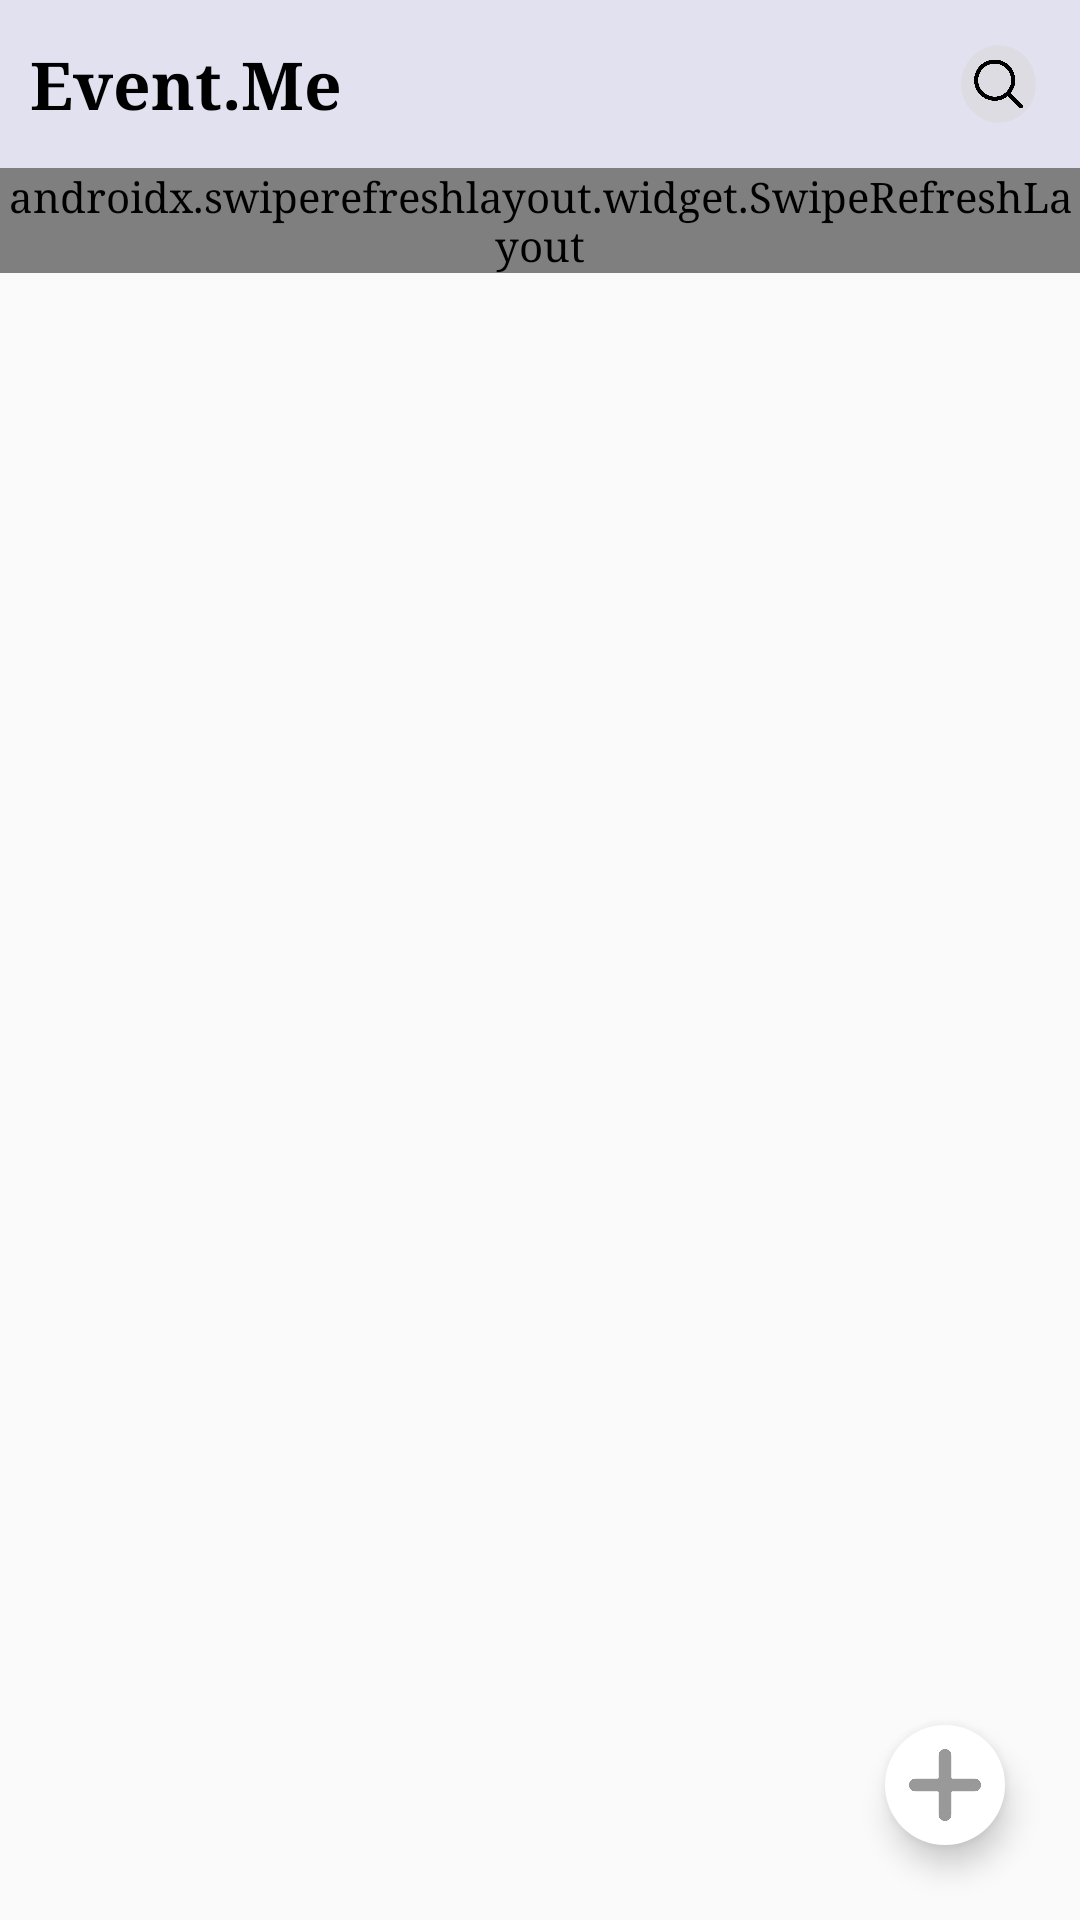

The Android layout XML behind this screen, and the referenced resources:
<!-- AndroidManifest.xml: application theme AppTheme -->
<!-- res/layout/activity_main.xml -->
<?xml version="1.0" encoding="utf-8"?>
<androidx.drawerlayout.widget.DrawerLayout xmlns:android="http://schemas.android.com/apk/res/android"
    xmlns:tools="http://schemas.android.com/tools"
    xmlns:app="http://schemas.android.com/apk/res-auto"
    android:id="@+id/drawer_layout"
    android:layout_width="match_parent"
    android:layout_height="match_parent"
    tools:openDrawer="start">

    <FrameLayout android:id="@+id/fragment_container"
        android:layout_width="match_parent"
        android:layout_height="match_parent"
        app:layout_behavior="@string/appbar_scrolling_view_behavior"
      >

        <LinearLayout
            android:layout_width="match_parent"
            android:layout_height="wrap_content"
            android:background="@android:color/black"
            android:orientation="vertical"
            tools:context=".Activity.MainActivity">


            <LinearLayout
                android:layout_width="match_parent"
                android:layout_height="wrap_content"
                android:orientation="vertical"
                tools:context=".Activity.MainActivity">
<androidx.appcompat.widget.Toolbar
    android:id="@+id/toolbar"
    android:layout_width="match_parent"
    android:layout_height="?actionBarSize"
    android:background="@color/colorToolbar"
    app:contentInsetLeft="0dp"
    app:contentInsetStart="0dp"
    app:contentInsetStartWithNavigation="0dp"
    >
                <LinearLayout
                    android:layout_width="match_parent"
                    android:layout_height="match_parent"

                    android:weightSum="2">

                  


                    <LinearLayout
                        android:id="@+id/llSearch"
                        android:layout_width="0dp"
                        android:visibility="gone"
                        android:layout_height="match_parent"
                        android:layout_weight="1.7"
                        android:layout_gravity="center"
                        android:gravity="center"
                        android:background="@color/colorToolbar">

                        <EditText
                            android:id="@+id/edtSearch"
                            android:layout_width="match_parent"
                            android:layout_height="30dp"
                            android:gravity="center|start"
                            android:paddingStart="10dp"
                            android:background="@drawable/rounded_edittext"
                            android:textColor="@color/colorBlack"
                            android:textSize="15dp" />
                    </LinearLayout>


                    <LinearLayout
                        android:id="@+id/llTitle"
                        android:layout_width="0dp"
                        android:layout_height="match_parent"
                        android:layout_weight="1.7"
                        android:background="@color/colorToolbar">

                        <TextView
                            android:layout_width="match_parent"
                            android:layout_height="match_parent"
                            android:gravity="center|start"
                            android:text="Event.Me"
                            android:paddingStart="10dp"
                            android:textStyle="bold"
                            android:textColor="@color/colorBlack"
                            android:textSize="22dp" />
                    </LinearLayout>

                    <LinearLayout
                        android:id="@+id/llBtnSearch"
                        android:layout_width="0dp"
                        android:layout_height="match_parent"
                        android:layout_gravity="center"
                        android:layout_weight="0.3"
                        android:gravity="center">

                        <ImageView
                            android:layout_width="25dp"
                            android:layout_height="26dp"
                            android:layout_gravity="center"
                            android:background="@drawable/circular_gray_background"
                            android:padding="4dp"
                            android:src="@drawable/search" />
                    </LinearLayout>

                </LinearLayout>

</androidx.appcompat.widget.Toolbar>
                <androidx.swiperefreshlayout.widget.SwipeRefreshLayout
                    android:id="@+id/swipe_container"
                    android:layout_width="match_parent"
                    android:layout_height="match_parent">
                <androidx.recyclerview.widget.RecyclerView
                    android:id="@+id/recycler_view"
                    android:layout_width="match_parent"
                    android:layout_height="wrap_content"
                    android:background="@color/colorGrayLight"
                    android:scrollbars="vertical" />
                </androidx.swiperefreshlayout.widget.SwipeRefreshLayout>


            </LinearLayout>
        </LinearLayout>

        <com.google.android.material.floatingactionbutton.FloatingActionButton
            android:id="@+id/fabAddNewEvent"
            android:layout_width="wrap_content"
            android:layout_height="wrap_content"
            android:layout_gravity="bottom|end"
            android:layout_margin="25dp"
            android:src="@drawable/add"
            android:tint="@color/colorGrayFaint"
            android:backgroundTint="@color/colorWhite"
            app:borderWidth="0dp"
            app:fabSize="mini"
            />

    </FrameLayout>

    <com.google.android.material.navigation.NavigationView
        android:id="@+id/nav_view"
        android:layout_width="wrap_content"
        android:layout_height="match_parent"
        android:layout_gravity="start"
        android:layout_marginEnd="-65dp"
        android:layout_marginRight="-65dp"
        app:menu="@menu/activity_main_drawer"
        app:headerLayout="@layout/nav_header"
        />

</androidx.drawerlayout.widget.DrawerLayout>
<!-- res/layout/nav_header.xml (included above) -->
<?xml version="1.0" encoding="utf-8"?>
<LinearLayout xmlns:android="http://schemas.android.com/apk/res/android"
    xmlns:app="http://schemas.android.com/apk/res-auto"
    xmlns:tools="http://schemas.android.com/tools"
    android:id="@+id/fragment_container"
    android:layout_width="match_parent"
    android:layout_height="wrap_content"
    android:orientation="vertical"
    app:layout_behavior="@string/appbar_scrolling_view_behavior">

    <LinearLayout
        android:layout_width="match_parent"
        android:layout_height="?actionBarSize"
        android:background="@color/colorToolbar"
        android:visibility="gone"
        android:weightSum="2">

        <LinearLayout
            android:id="@+id/llBack"
            android:layout_width="0dp"
            android:layout_height="match_parent"
            android:layout_gravity="center"
            android:layout_weight="0.3"
            android:gravity="center">

            <ImageView
                android:layout_width="30dp"
                android:layout_height="match_parent"
                android:layout_gravity="center"
                android:padding="5dp"
                android:src="@drawable/back_arrow" />
        </LinearLayout>





    </LinearLayout>
    <LinearLayout
        android:layout_width="match_parent"
        android:layout_height="wrap_content"
        android:orientation="horizontal">
        <ImageView
            android:id="@+id/imgDrawerProfile"
            android:layout_width="50dp"
            android:layout_height="50dp"
            android:layout_margin="15dp"
            android:background="@drawable/man"/>
        <LinearLayout
            android:layout_width="wrap_content"
            android:layout_height="wrap_content"
            android:layout_gravity="center|start"
            android:orientation="vertical">
            <TextView
                android:id="@+id/txtDrawerName"
                android:layout_width="match_parent"
                android:layout_height="wrap_content"
                android:textAppearance="@style/TextAppearance.AppCompat.Medium"
                android:textColor="@color/colorBlack"
                android:text="Full Name"/>

            <TextView
                android:id="@+id/txtDrawerUserName"
                android:layout_width="match_parent"
                android:textAppearance="@style/TextAppearance.AppCompat.Small"
                android:textColor="@color/colorBlack"
                android:layout_height="wrap_content"
                android:text="User@name123"/>
        </LinearLayout>
    </LinearLayout>

    <View
        android:layout_width="match_parent"
        android:layout_height="1dp"
        android:background="@color/colorGrayDark"/>

</LinearLayout>
<!-- resources referenced by this layout -->
<resources>
  <color name="colorBlack">#000000</color>
  <color name="colorGrayDark">#5d5d5d</color>
  <color name="colorGrayFaint">#999999</color>
  <color name="colorGrayLight">#85D9D9D9</color>
  <color name="colorToolbar">#e2e1f0</color>
  <color name="colorWhite">#ffffff</color>
  <!-- drawable add: png bitmap (drawable, 4669 bytes) -->
  <!-- drawable back_arrow: png bitmap (drawable, 3503 bytes) -->
  <!-- drawable circular_gray_background (drawable) -->
  <shape xmlns:android="http://schemas.android.com/apk/res/android"
      android:shape="oval">
      <solid
          android:color="@color/colorGrayLight"/>
  </shape>
  <!-- drawable four_dots: png bitmap (drawable, 13417 bytes) -->
  <!-- drawable search: png bitmap (drawable, 9857 bytes) -->
  <style name="AppTheme" parent="Theme.AppCompat.Light.DarkActionBar">
          
          <item name="colorPrimary">@color/colorPrimary</item>
          <item name="colorPrimaryDark">@color/colorPrimaryDark</item>
          <item name="colorAccent">@color/colorAccent</item>
          <item name="android:windowIsTranslucent">true</item>
          <item name="android:typeface">serif</item>
      </style>
  <color name="colorPrimary">#e2e1f0</color>
  <color name="colorPrimaryDark">#e2e1f0</color>
  <color name="colorAccent">#8c1aff</color>
</resources>
